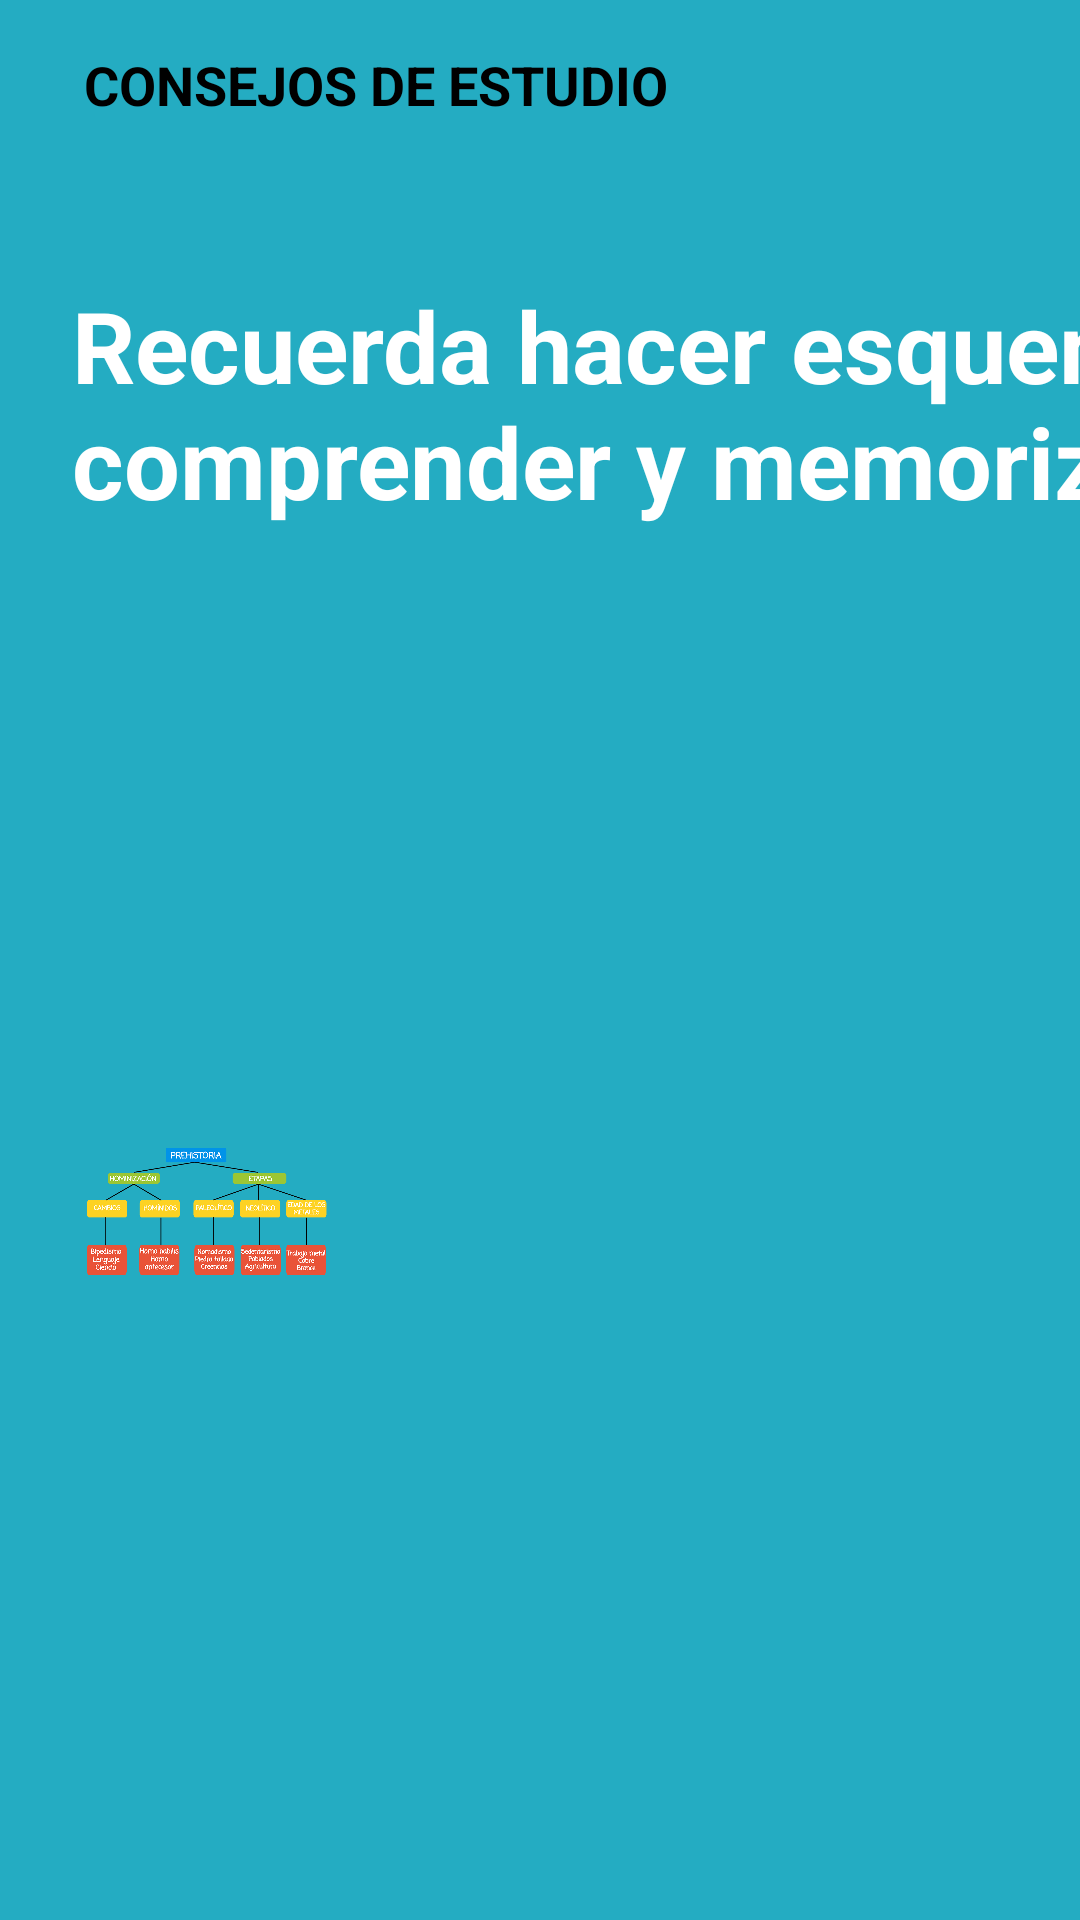

The Android layout XML behind this screen, and the referenced resources:
<!-- AndroidManifest.xml: fallback theme Theme.MaterialComponents.DayNight.NoActionBar -->
<!-- res/layout/activity_organizar_tareas5.xml -->
<?xml version="1.0" encoding="utf-8"?>
<androidx.constraintlayout.widget.ConstraintLayout xmlns:android="http://schemas.android.com/apk/res/android"
    xmlns:app="http://schemas.android.com/apk/res-auto"
    xmlns:tools="http://schemas.android.com/tools"
    android:layout_width="match_parent"
    android:layout_height="match_parent"
    tools:context=".organizar_tareas5"
    android:background="#24acc2">

    <TextView
        android:id="@+id/textView"
        android:layout_width="683dp"
        android:layout_height="wrap_content"
        android:layout_marginStart="24dp"
        android:layout_marginTop="8dp"
        android:layout_marginBottom="8dp"
        android:text="@string/String_hacer_esquemas"
        android:textColor="#FFFFFF"
        android:textSize="33dp"
        android:textStyle="bold"
        app:layout_constraintBottom_toBottomOf="parent"
        app:layout_constraintStart_toStartOf="parent"
        app:layout_constraintTop_toTopOf="parent"
        app:layout_constraintVertical_bias="0.157"
        tools:text="@string/String_hacer_esquemas" />

    <Button
        android:id="@+id/button7"
        android:layout_width="96dp"
        android:layout_height="77dp"
        android:layout_marginEnd="40dp"
        android:layout_marginBottom="32dp"
        android:background="@drawable/ic_keyboard_arrow_right_black_24dp"
        android:onClick="pasar3"
        android:textSize="14dp"
        app:layout_constraintBottom_toBottomOf="parent"
        app:layout_constraintEnd_toEndOf="parent" />

    <TextView
        android:id="@+id/textView2"
        android:layout_width="0dp"
        android:layout_height="wrap_content"
        android:layout_marginStart="28dp"
        android:layout_marginTop="16dp"
        android:text="CONSEJOS DE ESTUDIO"
        android:textColor="#000000"
        android:textSize="18dp"
        android:textStyle="bold"
        app:layout_constraintStart_toStartOf="parent"
        app:layout_constraintTop_toTopOf="parent"
        tools:text="CONSEJOS DE ESTUDIO" />

    <ImageView
        android:id="@+id/imageView"
        android:layout_width="0dp"
        android:layout_height="0dp"
        android:layout_marginStart="28dp"
        android:layout_marginTop="8dp"
        android:layout_marginEnd="8dp"
        android:layout_marginBottom="16dp"
        android:contentDescription="@string/String_despejaMesa"
        app:layout_constraintBottom_toBottomOf="parent"
        app:layout_constraintEnd_toStartOf="@+id/button61"
        app:layout_constraintStart_toStartOf="parent"
        app:layout_constraintTop_toBottomOf="@+id/textView"
        app:srcCompat="@mipmap/esquema" />

    <Button
        android:id="@+id/button61"
        android:layout_width="96dp"
        android:layout_height="77dp"
        android:layout_marginEnd="10dp"
        android:layout_marginBottom="32dp"
        android:background="@drawable/ic_keyboard_arrow_left_black_24dp"
        android:onClick="pasaratras"
        app:layout_constraintBottom_toBottomOf="parent"
        app:layout_constraintEnd_toStartOf="@+id/button7" />


</androidx.constraintlayout.widget.ConstraintLayout>
<!-- resources referenced by this layout -->
<resources>
  <!-- mipmap esquema: png bitmap (mipmap-mdpi, 175331 bytes) -->
  <string name="String_despejaMesa">DESPEJA LA MESA DE ESTUDIO Y PON LA LUZ ADECUADA</string>
  <string name="String_hacer_esquemas">Recuerda hacer esquemas que ayuden a comprender y memorizar la lección. </string>
</resources>
